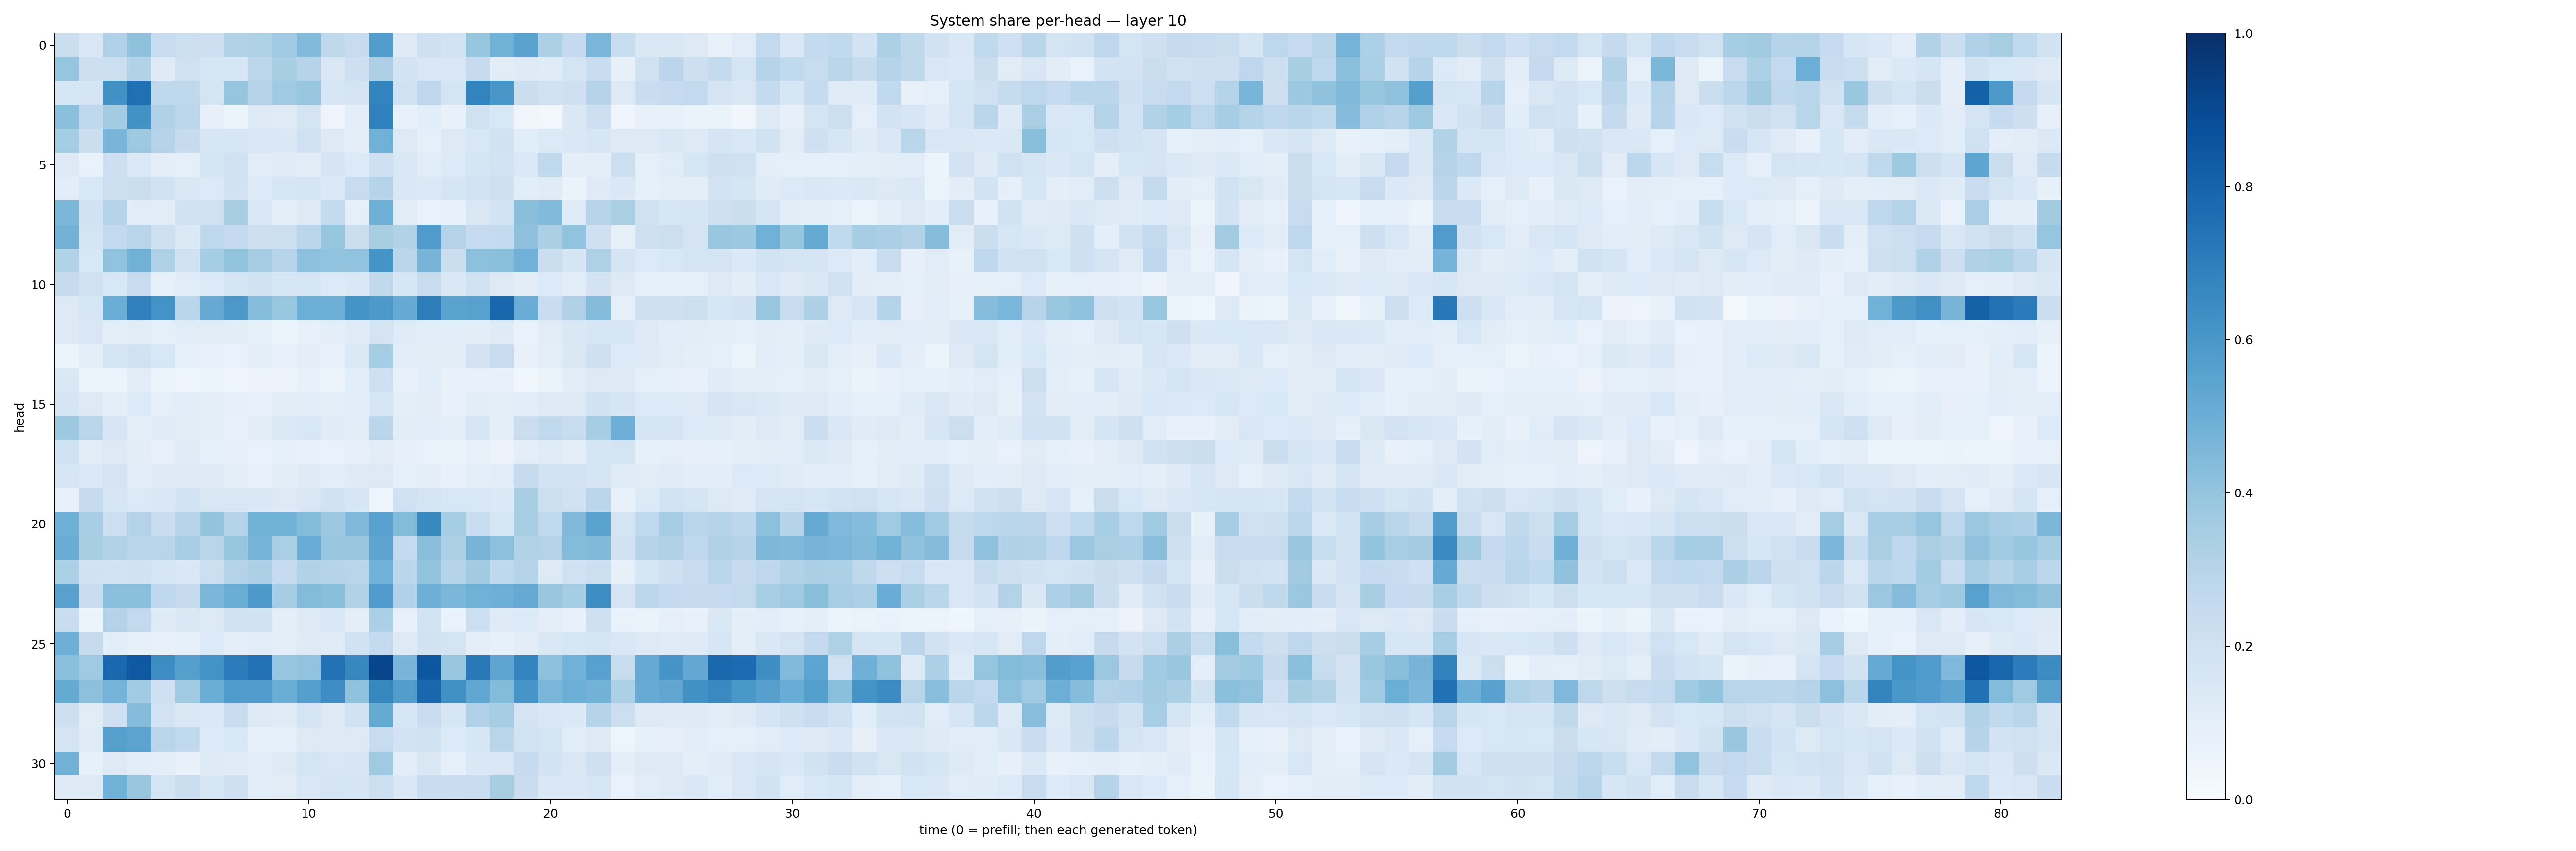

Source data for this figure (header and first rows):
0.2219272, 0.15090147, 0.31704673, 0.4122424, 0.23793414, 0.2171368, 0.21166505, 0.31098962, 0.32241896, 0.3659025, 0.44331962, 0.2720802, 0.23682177, 0.57139254, 0.12127521, 0.20961274, 0.18190812, 0.39366472, 0.48005158, 0.54837805, 0.3275939, 0.2523542, 0.4647043, 0.24068454
0.3967, 0.2144, 0.2152, 0.315, 0.1215, 0.198, 0.1628, 0.1633, 0.2786, 0.3404, 0.3023, 0.1475, 0.2147, 0.3275, 0.1805, 0.1492, 0.1495, 0.246, 0.1125, 0.1246, 0.1186, 0.1763, 0.2312, 0.07966
0.1588, 0.1665, 0.6269, 0.7531, 0.2713, 0.2711, 0.1756, 0.3961, 0.3006, 0.3676, 0.388, 0.1626, 0.1735, 0.6745, 0.203, 0.2667, 0.1766, 0.6795, 0.6048, 0.2264, 0.188, 0.2061, 0.3037, 0.1285
0.4213, 0.2675, 0.3563, 0.6215, 0.3189, 0.2781, 0.08079, 0.06067, 0.1284, 0.1202, 0.1793, 0.04858, 0.1, 0.6912, 0.07615, 0.1057, 0.0767, 0.1965, 0.1528, 0.03386, 0.02899, 0.1407, 0.2148, 0.04539
0.3543, 0.2252, 0.4652, 0.3736, 0.3031, 0.2432, 0.158, 0.1594, 0.1493, 0.1454, 0.2022, 0.1314, 0.1001, 0.4847, 0.1305, 0.09024, 0.1327, 0.154, 0.1924, 0.1082, 0.133, 0.1475, 0.1574, 0.132
0.1263, 0.06789, 0.2117, 0.1393, 0.09649, 0.08657, 0.1667, 0.1974, 0.1155, 0.12, 0.1109, 0.168, 0.1363, 0.2098, 0.1439, 0.1137, 0.1351, 0.1666, 0.1813, 0.1381, 0.2641, 0.1007, 0.1002, 0.2149
0.1082, 0.1527, 0.215, 0.2212, 0.1903, 0.146, 0.1365, 0.195, 0.1364, 0.1633, 0.1708, 0.1367, 0.2362, 0.3009, 0.1458, 0.138, 0.1645, 0.1856, 0.2049, 0.1079, 0.1191, 0.06636, 0.123, 0.1475
0.4596, 0.1923, 0.2979, 0.1158, 0.1127, 0.1912, 0.2005, 0.3406, 0.1543, 0.09417, 0.1283, 0.2549, 0.08979, 0.4914, 0.113, 0.06946, 0.07386, 0.152, 0.1841, 0.4239, 0.4421, 0.1197, 0.2957, 0.3378
0.4767, 0.1728, 0.2607, 0.2903, 0.206, 0.1388, 0.2772, 0.2535, 0.2118, 0.2158, 0.2819, 0.3914, 0.2265, 0.3421, 0.3093, 0.5813, 0.3077, 0.2478, 0.2548, 0.4109, 0.3334, 0.4025, 0.2051, 0.08422
0.3154, 0.1544, 0.404, 0.4832, 0.3228, 0.1971, 0.3531, 0.3988, 0.3502, 0.2942, 0.4177, 0.4041, 0.4035, 0.6142, 0.2816, 0.4703, 0.2206, 0.4161, 0.4214, 0.4842, 0.2196, 0.17, 0.3211, 0.1644
0.2429, 0.2006, 0.1554, 0.2356, 0.08498, 0.1152, 0.1331, 0.1702, 0.1914, 0.161, 0.159, 0.1359, 0.1408, 0.2632, 0.1571, 0.2368, 0.1479, 0.1897, 0.1325, 0.1023, 0.1341, 0.1091, 0.1822, 0.13
0.1258, 0.1608, 0.5007, 0.6893, 0.6209, 0.2879, 0.5129, 0.594, 0.432, 0.3845, 0.4998, 0.497, 0.6156, 0.5937, 0.5183, 0.6995, 0.5499, 0.5552, 0.7889, 0.5055, 0.2333, 0.3168, 0.4364, 0.0878
0.1266, 0.1497, 0.09939, 0.1123, 0.09089, 0.1154, 0.1105, 0.1022, 0.08559, 0.06136, 0.07215, 0.09847, 0.1202, 0.1733, 0.12, 0.1067, 0.1088, 0.1052, 0.1234, 0.07028, 0.1126, 0.1442, 0.1619, 0.1583
0.06036, 0.09791, 0.1649, 0.1889, 0.155, 0.08226, 0.07402, 0.06931, 0.09395, 0.07536, 0.1001, 0.07068, 0.1379, 0.354, 0.1071, 0.111, 0.1017, 0.1808, 0.2369, 0.07735, 0.09463, 0.1468, 0.2066, 0.1354
0.1447, 0.06201, 0.05812, 0.1028, 0.05438, 0.04298, 0.05128, 0.04516, 0.05756, 0.05683, 0.07103, 0.05284, 0.1071, 0.2076, 0.07045, 0.1075, 0.07423, 0.07593, 0.07591, 0.03891, 0.06566, 0.1032, 0.1296, 0.1318
0.17, 0.1261, 0.09429, 0.1342, 0.0906, 0.1065, 0.09691, 0.07954, 0.07561, 0.1044, 0.1067, 0.09562, 0.1057, 0.1633, 0.09951, 0.1044, 0.07353, 0.1043, 0.09926, 0.1061, 0.1326, 0.1274, 0.1881, 0.1661
0.3768, 0.289, 0.161, 0.09997, 0.1196, 0.1127, 0.09716, 0.07366, 0.1119, 0.1399, 0.1548, 0.1188, 0.1114, 0.2837, 0.1024, 0.1055, 0.09786, 0.1583, 0.09841, 0.2242, 0.2639, 0.2379, 0.3484, 0.4953
0.1935, 0.1122, 0.1313, 0.1019, 0.07626, 0.1177, 0.08745, 0.0809, 0.06813, 0.08418, 0.07409, 0.07028, 0.07918, 0.1039, 0.0813, 0.06772, 0.06421, 0.07315, 0.05774, 0.1001, 0.1183, 0.09709, 0.1699, 0.1769
0.1572, 0.1395, 0.1767, 0.1071, 0.1212, 0.1216, 0.1244, 0.09485, 0.07436, 0.1052, 0.1239, 0.1074, 0.122, 0.1254, 0.09061, 0.09626, 0.07804, 0.09883, 0.116, 0.2424, 0.1872, 0.1821, 0.171, 0.1182
0.07271, 0.2436, 0.1627, 0.1355, 0.1473, 0.1857, 0.1492, 0.1485, 0.1424, 0.1305, 0.1494, 0.1914, 0.1637, 0.04794, 0.2012, 0.1759, 0.1542, 0.1532, 0.1391, 0.3423, 0.2151, 0.1966, 0.2845, 0.07777
0.4896, 0.345, 0.2153, 0.3077, 0.2274, 0.2937, 0.3996, 0.2987, 0.4866, 0.4864, 0.4376, 0.377, 0.4464, 0.5578, 0.4378, 0.6567, 0.3541, 0.2344, 0.1598, 0.3412, 0.2623, 0.4486, 0.5482, 0.1763
0.5056, 0.3413, 0.3135, 0.2929, 0.2907, 0.3442, 0.2906, 0.3929, 0.4751, 0.3362, 0.5053, 0.3839, 0.388, 0.5408, 0.2571, 0.4255, 0.3259, 0.4708, 0.4171, 0.3157, 0.3078, 0.4391, 0.4456, 0.1912
0.329, 0.1913, 0.1863, 0.1899, 0.1593, 0.1481, 0.2175, 0.3077, 0.3252, 0.2468, 0.3153, 0.2989, 0.2907, 0.4875, 0.287, 0.4011, 0.3041, 0.3621, 0.2678, 0.3064, 0.126, 0.201, 0.2161, 0.08189
0.5558, 0.2295, 0.4212, 0.4197, 0.2661, 0.2447, 0.4578, 0.5014, 0.5919, 0.3498, 0.4389, 0.4251, 0.3162, 0.5757, 0.3202, 0.4927, 0.4571, 0.4859, 0.4929, 0.5151, 0.3897, 0.3547, 0.6397, 0.1721
0.2286, 0.053, 0.3082, 0.2601, 0.1241, 0.1408, 0.1253, 0.1889, 0.1899, 0.0976, 0.1262, 0.1518, 0.1, 0.3323, 0.07749, 0.1851, 0.0697, 0.2165, 0.1243, 0.1358, 0.09904, 0.07634, 0.2071, 0.06826
0.4942, 0.2442, 0.1059, 0.08216, 0.07243, 0.08267, 0.1345, 0.09556, 0.1139, 0.09916, 0.1245, 0.1208, 0.1919, 0.2578, 0.1257, 0.1926, 0.1779, 0.1014, 0.08471, 0.1016, 0.1425, 0.1607, 0.1649, 0.1428
0.4191, 0.3703, 0.7801, 0.8402, 0.6438, 0.5633, 0.6182, 0.7039, 0.7439, 0.3982, 0.4046, 0.7442, 0.6616, 0.916, 0.4658, 0.8504, 0.3853, 0.7153, 0.5369, 0.6727, 0.4114, 0.4847, 0.5557, 0.2348
0.5165, 0.415, 0.4734, 0.3639, 0.2051, 0.3684, 0.5007, 0.5851, 0.5777, 0.5031, 0.5636, 0.6392, 0.4086, 0.6627, 0.5723, 0.7857, 0.6273, 0.5333, 0.4404, 0.6079, 0.4635, 0.4985, 0.478, 0.3315
0.2148, 0.1114, 0.2035, 0.4361, 0.1831, 0.1465, 0.1405, 0.2309, 0.1293, 0.1203, 0.1756, 0.1297, 0.1905, 0.5182, 0.1597, 0.2298, 0.1565, 0.3193, 0.3492, 0.1755, 0.1418, 0.1372, 0.3014, 0.215
0.1749, 0.1178, 0.5606, 0.5452, 0.29, 0.2656, 0.1357, 0.1558, 0.08269, 0.08807, 0.1306, 0.1231, 0.1269, 0.2412, 0.1804, 0.1962, 0.1356, 0.1618, 0.2903, 0.186, 0.172, 0.1083, 0.1265, 0.04703
0.4823, 0.08496, 0.1291, 0.1063, 0.09378, 0.0728, 0.1265, 0.1175, 0.1056, 0.1252, 0.1772, 0.1496, 0.1603, 0.3691, 0.1085, 0.1496, 0.08997, 0.1449, 0.1467, 0.245, 0.1829, 0.1449, 0.2084, 0.09494
0.1243, 0.1324, 0.4878, 0.3862, 0.1795, 0.2248, 0.1588, 0.2099, 0.1083, 0.1104, 0.1497, 0.1733, 0.1684, 0.2168, 0.1409, 0.2339, 0.2301, 0.2369, 0.3416, 0.23, 0.1447, 0.1434, 0.1629, 0.06757
